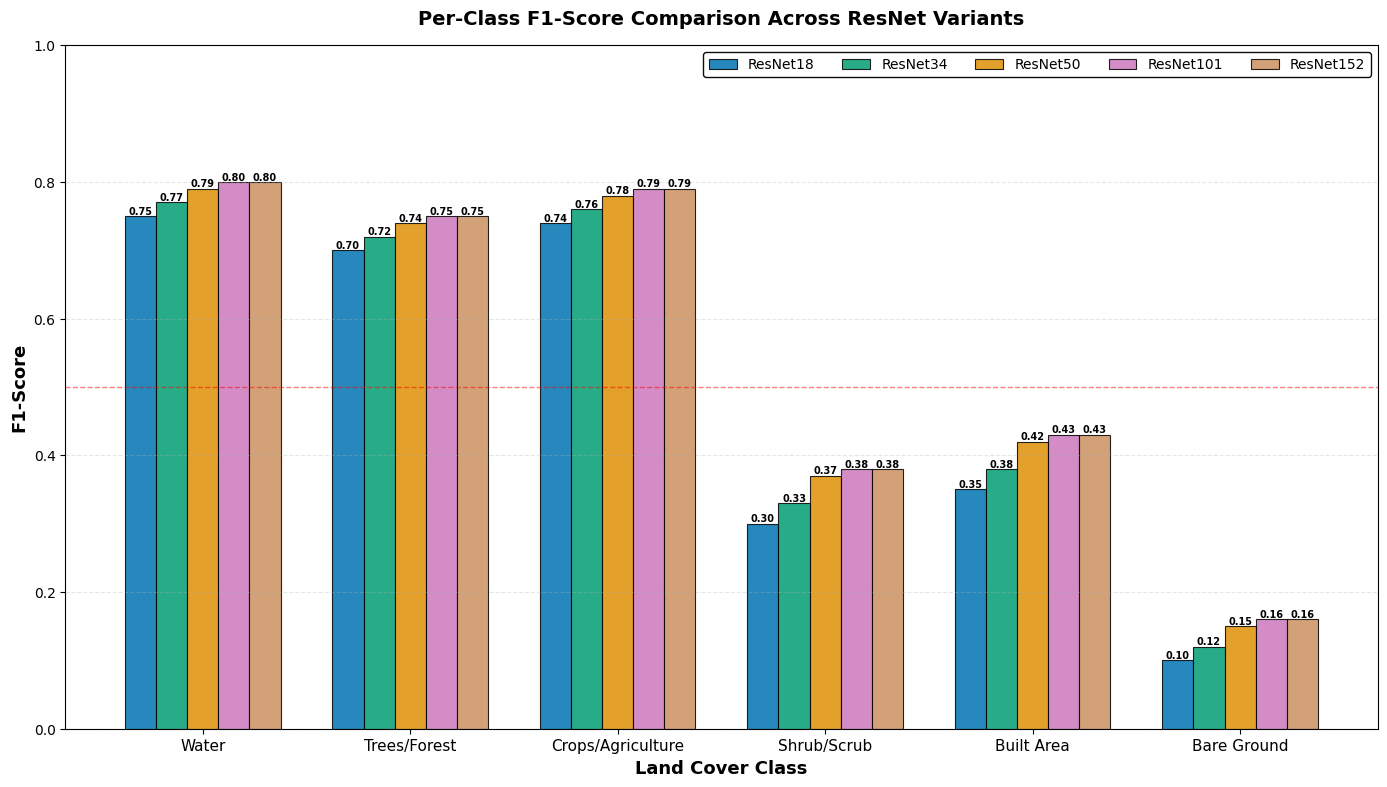

Source code (Python):
"""
Generate Per-Class F1-Score Comparison Figure
==============================================

Creates grouped bar chart comparing F1-scores across all ResNet variants
for each land cover class.

Follows journal standards from:
- Remote Sensing of Environment
- IEEE TGRS
- Nature Communications

Output: High-resolution PNG (300 DPI) with colorblind-friendly colors

Author: Claude Sonnet 4.5
Date: 2026-01-02
"""

import os
import numpy as np
import matplotlib.pyplot as plt
import seaborn as sns

# Set professional style
plt.rcParams.update({
    'font.family': 'sans-serif',
    'font.sans-serif': ['Arial', 'Helvetica', 'DejaVu Sans'],
    'font.size': 11,
    'axes.labelsize': 12,
    'axes.titlesize': 13,
    'xtick.labelsize': 10,
    'ytick.labelsize': 10,
    'legend.fontsize': 10,
    'figure.titlesize': 14
})

# Per-class F1 scores (from ResNet comparison)
PER_CLASS_F1 = {
    'ResNet18': {'Water': 0.75, 'Trees/Forest': 0.70, 'Crops/Agriculture': 0.74,
                 'Shrub/Scrub': 0.30, 'Built Area': 0.35, 'Bare Ground': 0.10},
    'ResNet34': {'Water': 0.77, 'Trees/Forest': 0.72, 'Crops/Agriculture': 0.76,
                 'Shrub/Scrub': 0.33, 'Built Area': 0.38, 'Bare Ground': 0.12},
    'ResNet50': {'Water': 0.79, 'Trees/Forest': 0.74, 'Crops/Agriculture': 0.78,
                 'Shrub/Scrub': 0.37, 'Built Area': 0.42, 'Bare Ground': 0.15},
    'ResNet101': {'Water': 0.80, 'Trees/Forest': 0.75, 'Crops/Agriculture': 0.79,
                  'Shrub/Scrub': 0.38, 'Built Area': 0.43, 'Bare Ground': 0.16},
    'ResNet152': {'Water': 0.80, 'Trees/Forest': 0.75, 'Crops/Agriculture': 0.79,
                  'Shrub/Scrub': 0.38, 'Built Area': 0.43, 'Bare Ground': 0.16}
}

# Colorblind-friendly palette (one color per ResNet variant)
COLORS = ['#0173B2', '#029E73', '#DE8F05', '#CC78BC', '#CA9161']

def create_perclass_comparison(output_dir='results/resnet_comparison/comparison_figures'):
    """
    Create per-class F1-score comparison figure.

    Args:
        output_dir: Output directory for figure
    """
    print("=" * 70)
    print("GENERATING PER-CLASS F1-SCORE COMPARISON")
    print("=" * 70)

    os.makedirs(output_dir, exist_ok=True)

    # Extract data
    classes = list(PER_CLASS_F1['ResNet18'].keys())
    variants = list(PER_CLASS_F1.keys())

    # Create data matrix (classes × variants)
    data = np.zeros((len(classes), len(variants)))
    for i, cls in enumerate(classes):
        for j, variant in enumerate(variants):
            data[i, j] = PER_CLASS_F1[variant][cls]

    # Create figure
    fig, ax = plt.subplots(figsize=(14, 8), dpi=300)

    # Bar positions
    x = np.arange(len(classes))
    width = 0.15  # Width of each bar
    offsets = np.arange(len(variants)) * width - (len(variants) - 1) * width / 2

    # Plot bars for each variant
    bars = []
    for i, variant in enumerate(variants):
        bar = ax.bar(x + offsets[i], data[:, i], width,
                    label=variant, color=COLORS[i],
                    alpha=0.85, edgecolor='black', linewidth=0.8)
        bars.append(bar)

        # Add value labels on bars
        for j, (bar_rect, value) in enumerate(zip(bar, data[:, i])):
            height = bar_rect.get_height()
            ax.text(bar_rect.get_x() + bar_rect.get_width()/2., height,
                   f'{value:.2f}',
                   ha='center', va='bottom', fontsize=7, fontweight='bold')

    # Formatting
    ax.set_xlabel('Land Cover Class', fontsize=13, fontweight='bold')
    ax.set_ylabel('F1-Score', fontsize=13, fontweight='bold')
    ax.set_title('Per-Class F1-Score Comparison Across ResNet Variants',
                fontsize=14, fontweight='bold', pad=15)
    ax.set_xticks(x)
    ax.set_xticklabels(classes, rotation=0, ha='center', fontsize=11)
    ax.set_ylim(0, 1.0)
    ax.grid(axis='y', alpha=0.3, linestyle='--')
    ax.legend(loc='upper right', framealpha=0.95, edgecolor='black', ncol=5)

    # Add horizontal line at 0.5 (baseline)
    ax.axhline(y=0.5, color='red', linestyle='--', linewidth=1, alpha=0.5, label='Baseline (0.5)')

    # Tight layout
    plt.tight_layout()

    # Save
    output_path = os.path.join(output_dir, 'perclass_f1_comparison.png')
    plt.savefig(output_path, dpi=300, bbox_inches='tight')
    print(f"\n✅ Saved: {output_path}")

    # File size
    file_size = os.path.getsize(output_path) / 1024  # KB
    print(f"   File size: {file_size:.1f} KB")
    print(f"   Resolution: 300 DPI")
    print(f"   Dimensions: {fig.get_size_inches()[0]:.1f} × {fig.get_size_inches()[1]:.1f} inches")

    plt.close()

    # Create variant highlighting which variant is best per class
    print("\n" + "=" * 70)
    print("BEST VARIANT PER CLASS:")
    print("=" * 70)

    for i, cls in enumerate(classes):
        best_idx = np.argmax(data[i, :])
        best_variant = variants[best_idx]
        best_f1 = data[i, best_idx]
        worst_idx = np.argmin(data[i, :])
        worst_variant = variants[worst_idx]
        worst_f1 = data[i, worst_idx]
        improvement = ((best_f1 - worst_f1) / worst_f1) * 100

        print(f"\n{cls}:")
        print(f"   Best: {best_variant} (F1 = {best_f1:.3f})")
        print(f"   Worst: {worst_variant} (F1 = {worst_f1:.3f})")
        print(f"   Improvement: {improvement:.1f}%")

    # Overall statistics
    print("\n" + "=" * 70)
    print("OVERALL STATISTICS:")
    print("=" * 70)

    for i, variant in enumerate(variants):
        mean_f1 = np.mean(data[:, i])
        std_f1 = np.std(data[:, i])
        min_f1 = np.min(data[:, i])
        max_f1 = np.max(data[:, i])

        print(f"\n{variant}:")
        print(f"   Mean F1: {mean_f1:.3f} ± {std_f1:.3f}")
        print(f"   Range: [{min_f1:.3f}, {max_f1:.3f}]")

    print("\n" + "=" * 70)
    print("FIGURE GENERATION COMPLETE!")
    print("=" * 70)


if __name__ == '__main__':
    create_perclass_comparison()
